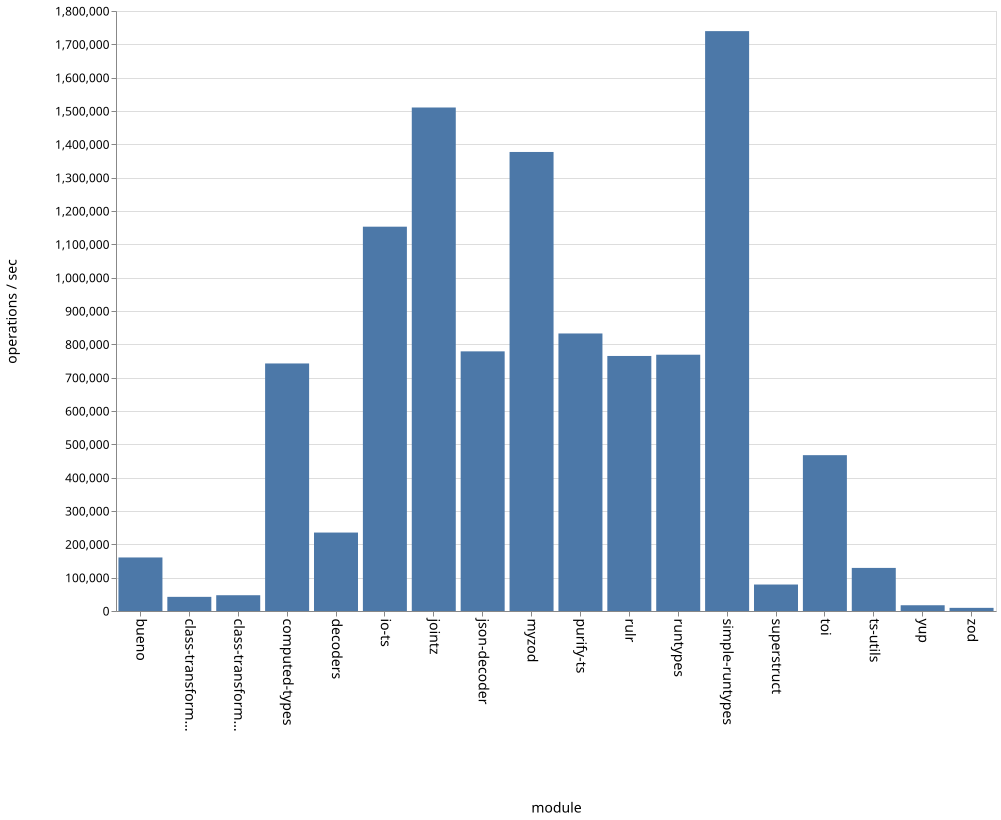

Values plotted in this chart, from the file beside it:
name, ops
bueno, 160604
class-transformer-validator-async, 42434
class-transformer-validator-sync, 47320
computed-types, 742622
decoders, 235344
io-ts, 1152952
jointz, 1510506
json-decoder, 778930
myzod, 1377099
purify-ts, 832590
rulr, 765105
runtypes, 768852
simple-runtypes, 1739632
superstruct, 79444
toi, 467504
ts-utils, 129267
yup, 17250
zod, 9430
